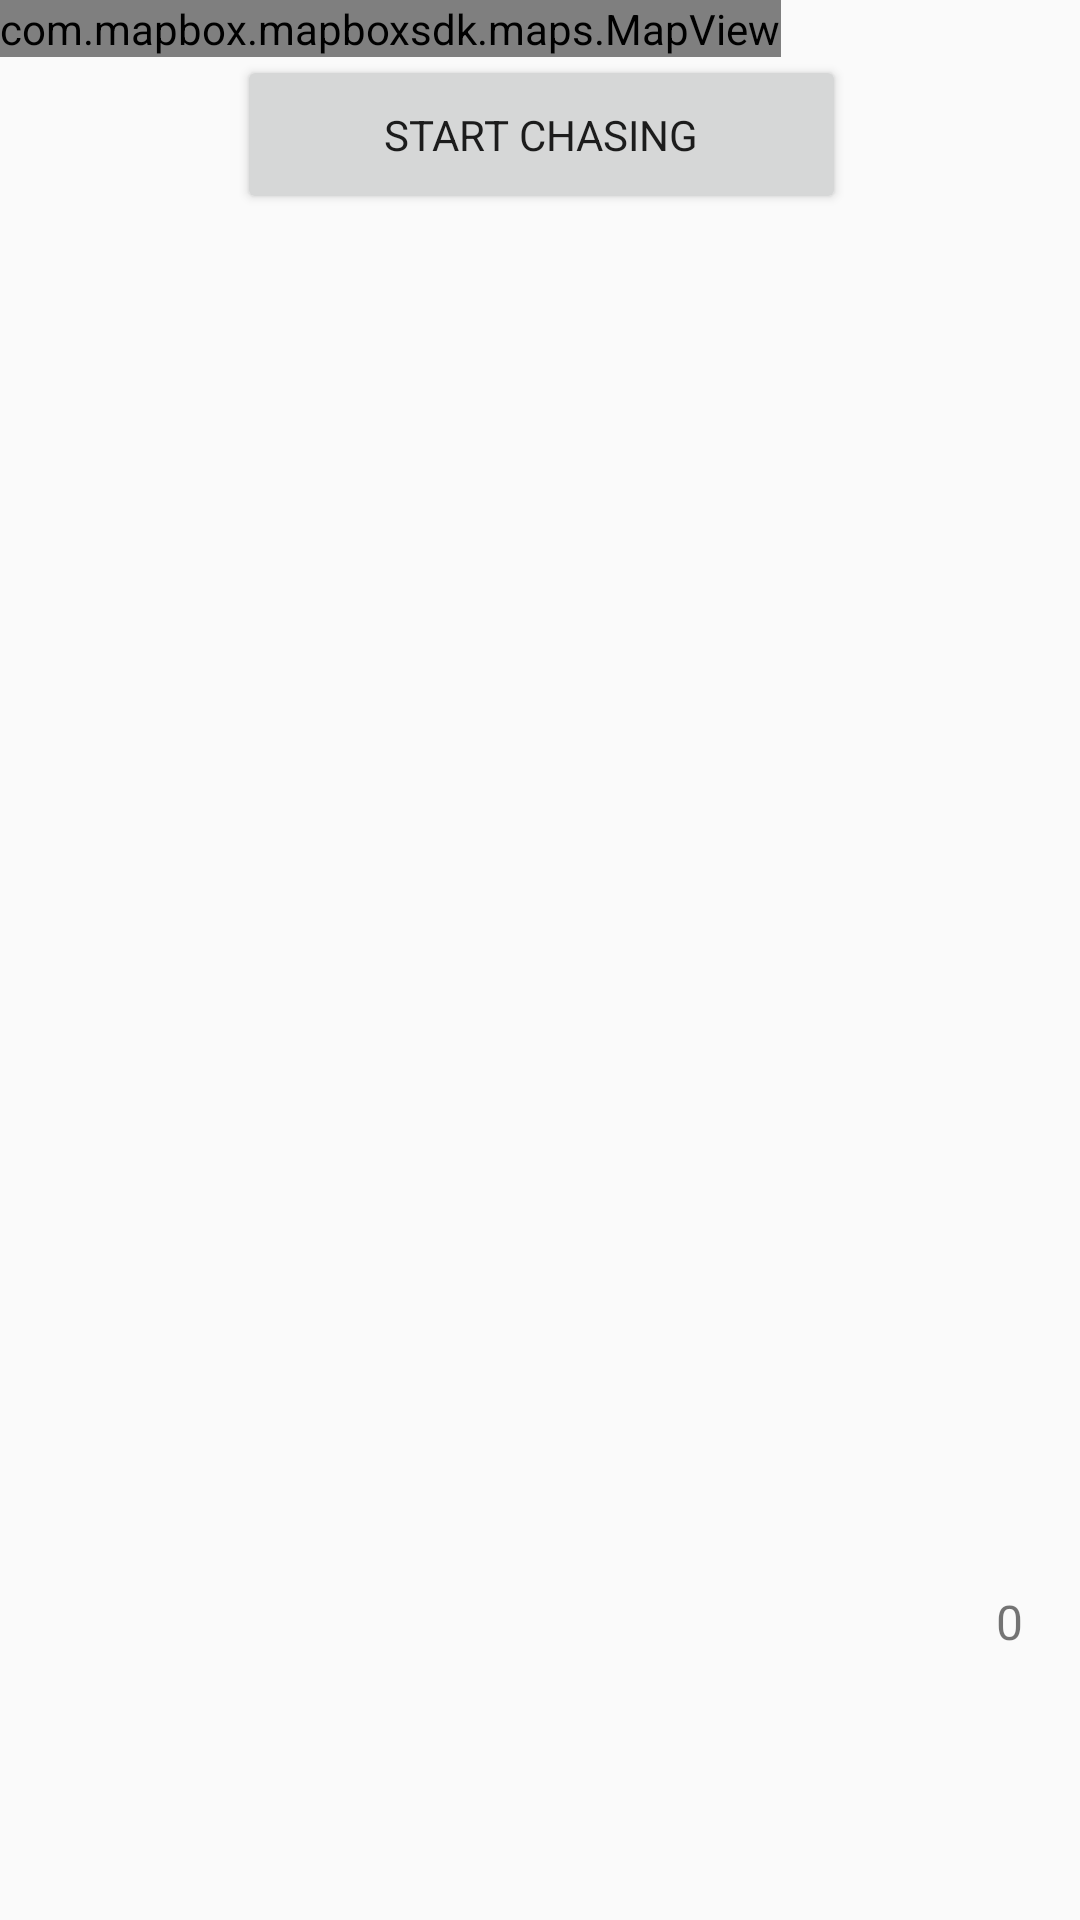

Write the Android layout XML for this screen, with the resource values it uses.
<!-- AndroidManifest.xml: application theme AppTheme -->
<!-- res/layout/activity_main.xml -->
<?xml version="1.0" encoding="utf-8"?>
<android.support.constraint.ConstraintLayout
        xmlns:android="http://schemas.android.com/apk/res/android"
        xmlns:mapbox="http://schemas.android.com/apk/res-auto"
        xmlns:tools="http://schemas.android.com/tools"
        xmlns:app="http://schemas.android.com/apk/res-auto"
        android:layout_width="match_parent"
        android:layout_height="match_parent"
        tools:context=".MainActivity">

    <com.mapbox.mapboxsdk.maps.MapView
            android:id="@+id/mapboxMapView"
            android:layout_width="wrap_content"
            android:layout_height="wrap_content"
            mapbox:mapbox_cameraTargetLat="55.944"
            mapbox:mapbox_cameraTargetLng="-3.188396"
            mapbox:mapbox_cameraZoom="14"
            mapbox:mapbox_styleUrl="mapbox://styles/mapbox/light-v9"
    />
    <Button
            android:text="@string/start_chasing"
            app:fontFamily="@font/rubik_medium"
            android:layout_width="203dp"
            android:layout_height="53dp"
            android:id="@+id/startChasingButton" mapbox:layout_constraintEnd_toEndOf="parent"
            android:layout_marginEnd="8dp" mapbox:layout_constraintStart_toStartOf="parent"
            android:layout_marginStart="8dp" android:layout_marginTop="8dp"
            mapbox:layout_constraintTop_toTopOf="parent" android:layout_marginBottom="8dp"
            mapbox:layout_constraintBottom_toBottomOf="parent" mapbox:layout_constraintHorizontal_bias="0.503"
            mapbox:layout_constraintVertical_bias="0.018"/>


    <TextView
            android:text="0"
            android:textSize="16dp"
            android:layout_width="wrap_content"
            android:layout_height="30dp"
            app:fontFamily="@font/rubik_medium"
            android:id="@+id/coinCounter" mapbox:layout_constraintEnd_toEndOf="parent" android:layout_marginEnd="8dp"
            android:layout_marginTop="465dp" mapbox:layout_constraintTop_toTopOf="parent"
            mapbox:layout_constraintStart_toEndOf="@+id/imageView" android:layout_marginBottom="16dp"
            mapbox:layout_constraintBottom_toBottomOf="parent"/>
    <ImageView
            android:layout_width="49dp"
            android:layout_height="31dp" app:srcCompat="@drawable/coin"
            android:id="@+id/imageView"
            mapbox:layout_constraintStart_toStartOf="parent" android:layout_marginStart="261dp"
            android:layout_marginTop="395dp"
            mapbox:layout_constraintTop_toBottomOf="@+id/startChasingButton"
            mapbox:layout_constraintBottom_toBottomOf="parent" android:layout_marginBottom="16dp"
            mapbox:layout_constraintEnd_toStartOf="@+id/coinCounter"/>


</android.support.constraint.ConstraintLayout>
<!-- resources referenced by this layout -->
<resources>
  <string name="start_chasing">Start Chasing</string>
  <style name="AppTheme" parent="Theme.AppCompat.Light.DarkActionBar">
          
          <item name="colorPrimary">@color/colorPrimary</item>
          <item name="colorPrimaryDark">@color/colorPrimaryDark</item>
          <item name="colorAccent">@color/colorAccent</item>
          
      </style>
  <!-- not gathered from this repository: default colours our renderer supplied (Android Studio template values) -->
  <color name="colorPrimary">#FF6200EE</color>
  <color name="colorPrimaryDark">#FF3700B3</color>
  <color name="colorAccent">#FF03DAC5</color>
</resources>
